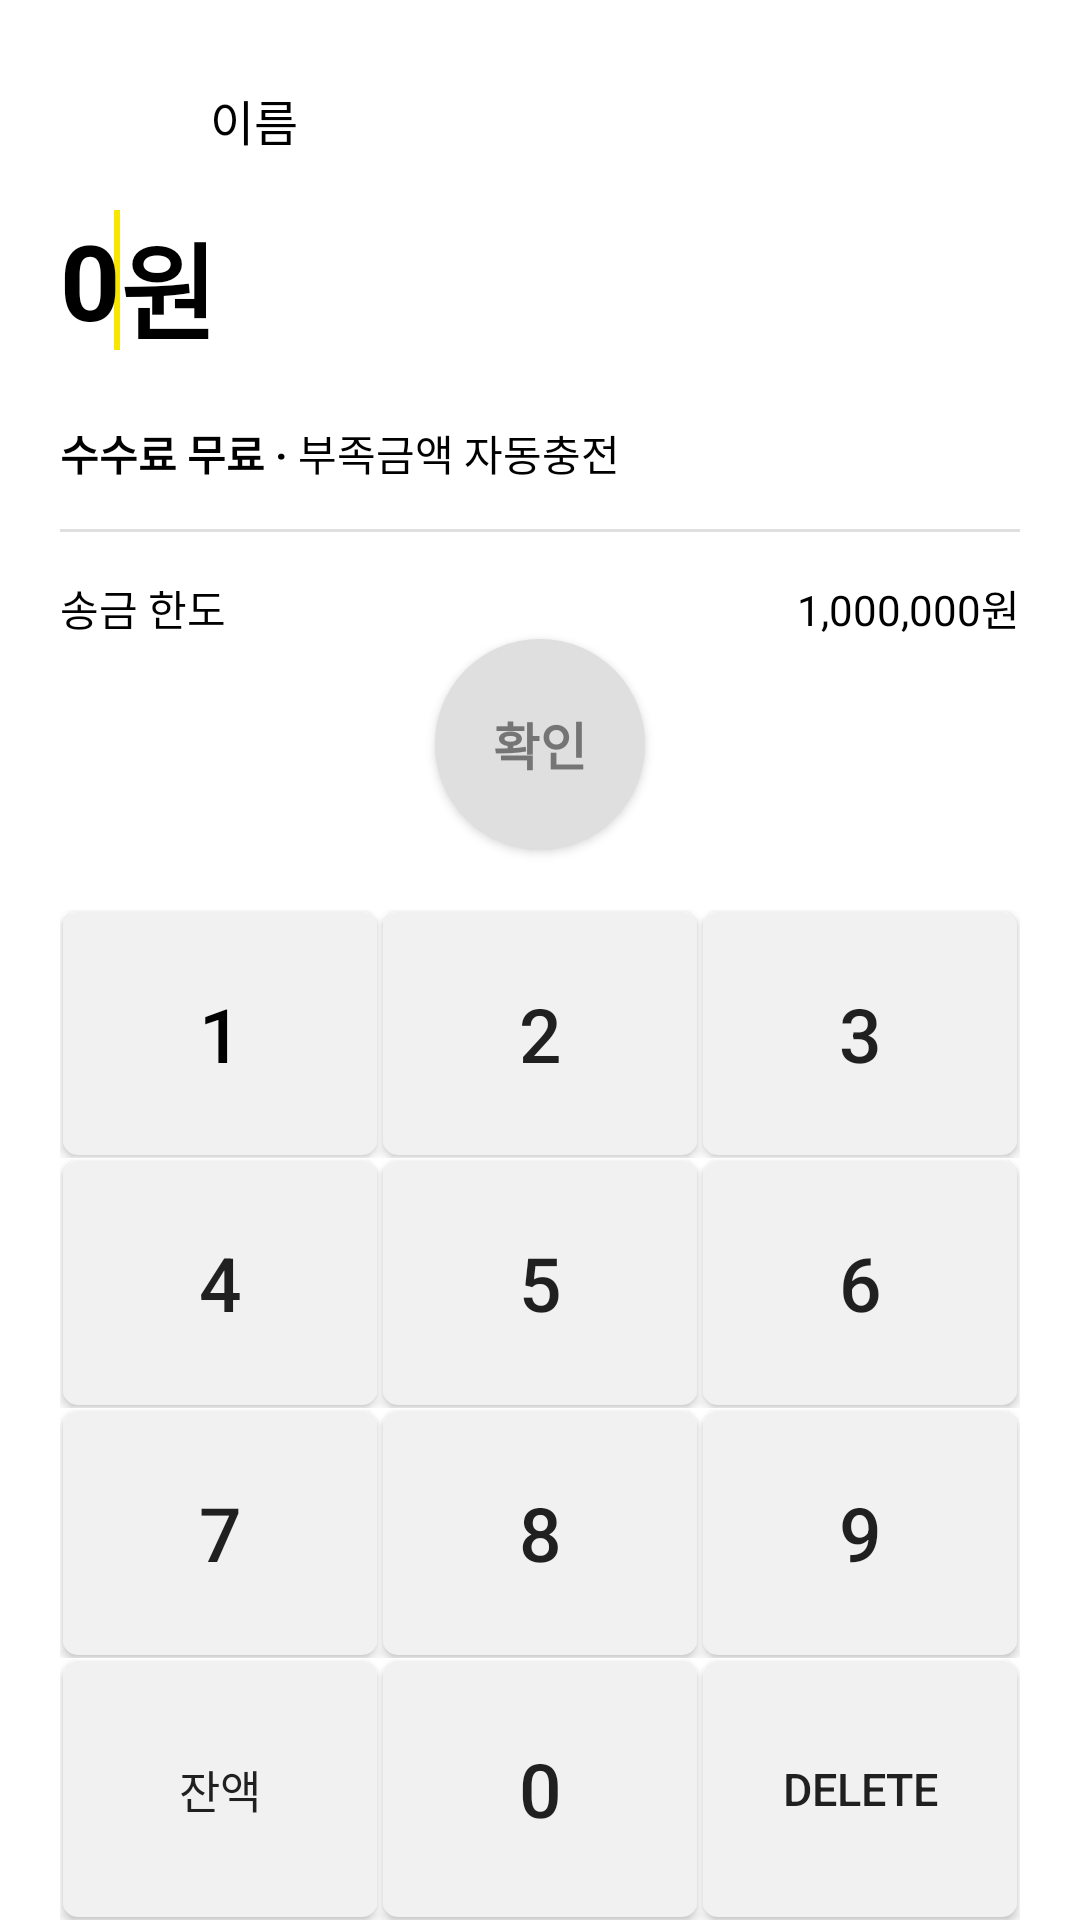

This screen was rendered from an Android layout file. Write that file and the resources it references.
<!-- AndroidManifest.xml: application theme AppTheme -->
<!-- res/layout/dialog_bottom_sheet_send.xml -->
<?xml version="1.0" encoding="utf-8"?>
<LinearLayout
    xmlns:android="http://schemas.android.com/apk/res/android"
    android:background="@drawable/dialog_background_top_rounded"
    android:layout_marginTop="40dp"
    android:paddingHorizontal="20dp"
    android:paddingTop="20dp"
    android:layout_width="match_parent"
    android:layout_height="match_parent"
    android:orientation="vertical">
    <LinearLayout
        android:layout_width="match_parent"
        android:layout_height="wrap_content">
        <ImageView
            android:id="@+id/img_send"
            android:layout_width="40dp"
            android:layout_height="40dp"
            android:src="@drawable/ic_default_img"/>

        <TextView
            android:id="@+id/text_name_send"
            android:layout_marginStart="10dp"
            android:layout_width="wrap_content"
            android:layout_height="wrap_content"
            android:text="이름"
            android:textSize="16sp"
            android:textColor="@color/black"
            android:layout_gravity="center"/>
    </LinearLayout>

    <LinearLayout
        android:layout_width="wrap_content"
        android:layout_height="wrap_content"
        android:layout_marginTop="10dp"
        android:layout_marginBottom="20dp"
        android:orientation="horizontal">
        <EditText
            android:id="@+id/edit_send_money"
            android:layout_width="wrap_content"
            android:layout_height="wrap_content"
            android:text="0"
            android:background="@null"
            android:textSize="35sp"
            android:textColor="@color/black"
            android:layout_gravity="start"
            android:textStyle="bold" >
            <requestFocus/>
        </EditText>
        <EditText
            android:layout_width="wrap_content"
            android:layout_height="wrap_content"
            android:text="원"
            android:background="@null"
            android:textSize="35sp"
            android:textColor="@color/black"
            android:layout_gravity="start"
            android:textStyle="bold"/>
    </LinearLayout>
    <LinearLayout
        android:layout_width="wrap_content"
        android:layout_height="wrap_content"
        android:orientation="horizontal">
        <TextView
            android:layout_width="wrap_content"
            android:layout_height="wrap_content"
            android:text="수수료 무료 ·"
            android:textColor="@color/black"
            android:textStyle="bold"
            android:textSize="14sp" />
        <TextView
            android:layout_width="wrap_content"
            android:layout_height="wrap_content"
            android:text=" 부족금액 자동충전"
            android:textColor="@color/black"/>
    </LinearLayout>
    <View
        android:layout_width="match_parent"
        android:layout_height="1dp"
        android:layout_marginVertical="15dp"
        android:background="@color/grayLine"/>
    <LinearLayout
        android:layout_width="match_parent"
        android:layout_height="wrap_content"
        android:orientation="horizontal">
        <TextView
            android:layout_width="wrap_content"
            android:layout_height="wrap_content"
            android:text="송금 한도"
            android:textColor="@color/black"
            android:textSize="14sp"/>
        <View
            android:layout_weight="1"
            android:layout_width="0dp"
            android:layout_height="0dp"/>
        <TextView
            android:id="@+id/text_limit"
            android:layout_width="wrap_content"
            android:layout_height="wrap_content"
            android:text="1,000,000원"
            android:textColor="@color/black"
            android:textSize="14sp"/>
    </LinearLayout>
    <Button
        android:id="@+id/send_check"
        android:layout_gravity="center"
        android:layout_width="70dp"
        android:layout_height="70dp"
        android:text="확인"
        android:textStyle="bold"
        android:textColor="@color/grayText"
        android:background="@drawable/btn_circle"
        android:textSize="17sp"
        android:layout_marginBottom="20dp"/>
    <LinearLayout
        android:layout_width="match_parent"
        android:layout_height="match_parent"
        android:orientation="vertical">
        <LinearLayout
            android:layout_width="match_parent"
            android:layout_height="wrap_content"
            android:layout_weight="1">
            <Button
                android:id="@+id/one"
                android:layout_weight="1"
                android:layout_width="0dp"
                android:layout_margin="1dp"
                android:background="@drawable/btn_rounded_bg_gray"
                android:layout_height="match_parent"
                android:text="1"
                android:textSize="25sp"
                android:textColor="@color/black"/>
            <Button
                android:id="@+id/two"
                android:layout_margin="1dp"
                android:layout_weight="1"
                android:layout_width="0dp"
                android:text="2"
                android:textSize="25sp"
                android:background="@drawable/btn_rounded_bg_gray"
                android:layout_height="match_parent"/>
            <Button
                android:id="@+id/three"
                android:layout_margin="1dp"
                android:layout_weight="1"
                android:layout_width="0dp"
                android:text="3"
                android:textSize="25sp"
                android:background="@drawable/btn_rounded_bg_gray"
                android:layout_height="match_parent"/>
        </LinearLayout>
        <LinearLayout
            android:layout_width="match_parent"
            android:layout_height="wrap_content"
            android:layout_weight="1">
            <Button
                android:id="@+id/four"
                android:layout_weight="1"
                android:layout_width="0dp"
                android:layout_margin="1dp"
                android:layout_height="match_parent"
                android:text="4"
                android:textSize="25sp"
                android:background="@drawable/btn_rounded_bg_gray"/>
            <Button
                android:id="@+id/five"
                android:layout_margin="1dp"
                android:layout_weight="1"
                android:layout_width="0dp"
                android:layout_height="match_parent"
                android:text="5"
                android:textSize="25sp"
                android:background="@drawable/btn_rounded_bg_gray"/>
            <Button
                android:id="@+id/six"
                android:layout_margin="1dp"
                android:layout_weight="1"
                android:layout_width="0dp"
                android:layout_height="match_parent"
                android:text="6"
                android:textSize="25sp"
                android:background="@drawable/btn_rounded_bg_gray"/>
        </LinearLayout>
        <LinearLayout
            android:layout_width="match_parent"
            android:layout_height="wrap_content"
            android:layout_weight="1">
            <Button
                android:id="@+id/seven"
                android:layout_margin="1dp"
                android:layout_weight="1"
                android:layout_width="0dp"
                android:layout_height="match_parent"
                android:text="7"
                android:textSize="25sp"
                android:background="@drawable/btn_rounded_bg_gray"/>
            <Button
                android:id="@+id/eight"
                android:layout_margin="1dp"
                android:layout_weight="1"
                android:layout_width="0dp"
                android:layout_height="match_parent"
                android:text="8"
                android:textSize="25sp"
                android:background="@drawable/btn_rounded_bg_gray"/>
            <Button
                android:id="@+id/nine"
                android:layout_margin="1dp"
                android:layout_weight="1"
                android:layout_width="0dp"
                android:layout_height="match_parent"
                android:text="9"
                android:textSize="25sp"
                android:background="@drawable/btn_rounded_bg_gray"/>
        </LinearLayout>
        <LinearLayout
            android:layout_width="match_parent"
            android:layout_height="wrap_content"
            android:layout_weight="1">
            <Button
                android:id="@+id/my_money"
                android:layout_margin="1dp"
                android:layout_weight="1"
                android:layout_width="0dp"
                android:text="잔액"
                android:textSize="15sp"
                android:layout_height="match_parent"
                android:background="@drawable/btn_rounded_bg_gray"/>
            <Button
                android:id="@+id/zero"
                android:layout_margin="1dp"
                android:layout_weight="1"
                android:layout_width="0dp"
                android:text="0"
                android:textSize="25sp"
                android:layout_height="match_parent"
                android:background="@drawable/btn_rounded_bg_gray"/>
            <Button
                android:id="@+id/delete"
                android:text="Delete"
                android:textSize="15sp"
                android:layout_margin="1dp"
                android:layout_weight="1"
                android:layout_width="0dp"
                android:layout_height="match_parent"
                android:background="@drawable/btn_rounded_bg_gray"/>
        </LinearLayout>
    </LinearLayout>
</LinearLayout>
<!-- resources referenced by this layout -->
<resources>
  <color name="black">#000000</color>
  <color name="grayLine">#DFDFDF</color>
  <color name="grayText">#757575</color>
  <!-- drawable btn_circle (drawable) -->
  <?xml version="1.0" encoding="UTF-8"?>
  <shape xmlns:android="http://schemas.android.com/apk/res/android"
      android:shape="oval">
      <solid android:color="@color/grayLine"/>
  </shape>
  <!-- drawable btn_rounded_bg_gray (drawable) -->
  <?xml version="1.0" encoding="UTF-8"?>
  <shape xmlns:android="http://schemas.android.com/apk/res/android">
      <solid android:color="@color/grayBg"/>
      <corners android:radius="5dp"/>
      <padding android:left="0dp" android:top="0dp" android:right="0dp" android:bottom="0dp" />
  </shape>
  <!-- drawable dialog_background_top_rounded (drawable) -->
  <?xml version="1.0" encoding="utf-8"?>
  <shape xmlns:android="http://schemas.android.com/apk/res/android">
      
      <solid android:color="@color/white"/>
      
      <corners
          android:topLeftRadius="15dp"
          android:topRightRadius="15dp"/>
  </shape>
  <style name="AppTheme" parent="Theme.AppCompat.DayNight">
          <item name="colorPrimary">@color/colorPrimary</item>
          <item name="colorPrimaryDark">@color/colorPrimaryDark</item>
          <item name="colorAccent">@color/colorAccent</item>
          <item name="android:windowBackground">@color/background</item>
      </style>
  <color name="grayBg">#F1F1F1</color>
  <color name="white">#FFFFFF</color>
  <color name="colorPrimary">#fcfcfc</color>
  <color name="colorPrimaryDark">#000000</color>
  <color name="colorAccent">#F7E600</color>
  <color name="background">#FFFFFF</color>
</resources>
